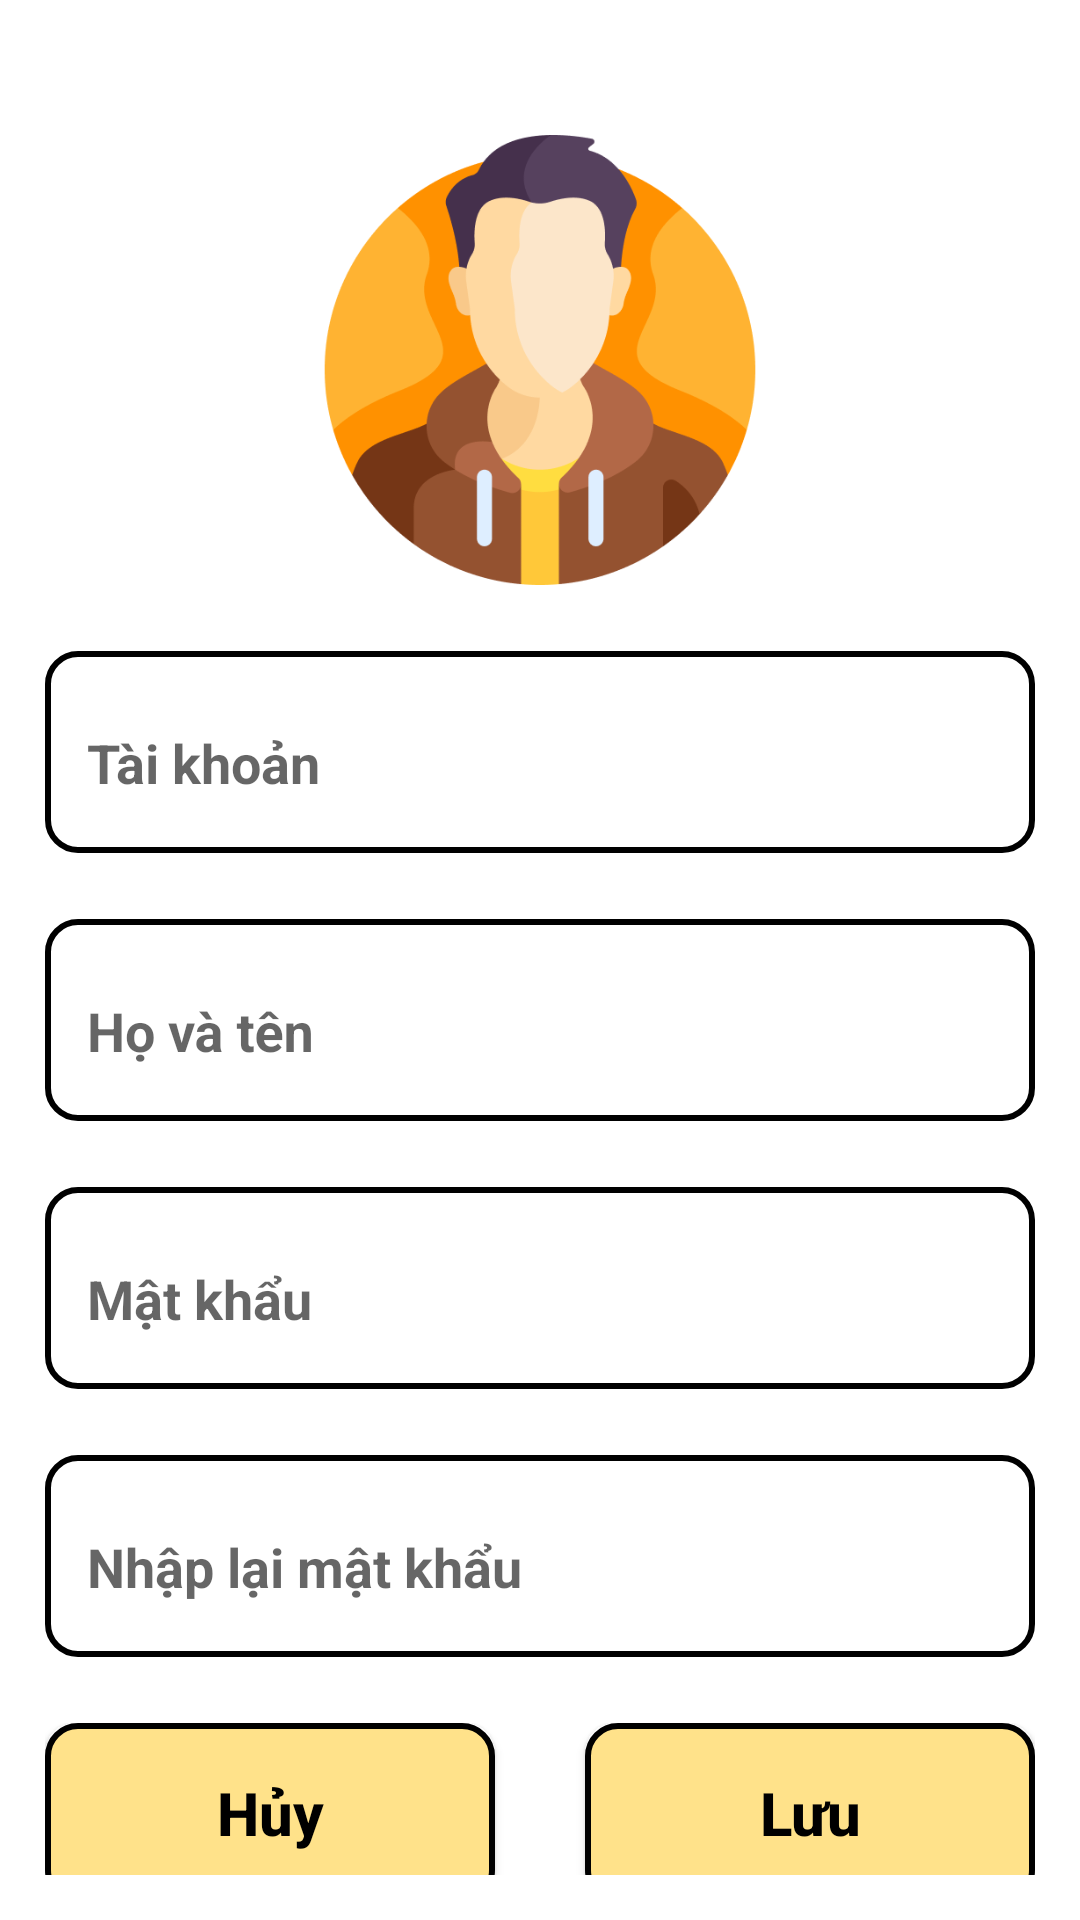

Reconstruct the res/layout file that produces this screen, plus the resources it refers to.
<!-- AndroidManifest.xml: application theme Theme.PNLib -->
<!-- res/layout/fragment_tao_tai_khoan.xml -->
<?xml version="1.0" encoding="utf-8"?>
<LinearLayout xmlns:android="http://schemas.android.com/apk/res/android"
    xmlns:app="http://schemas.android.com/apk/res-auto"
    xmlns:tools="http://schemas.android.com/tools"
    android:layout_width="match_parent"
    android:layout_height="match_parent"
    android:background="@color/white"
    android:gravity="center|top"
    android:orientation="vertical"
    android:padding="15dp"
    tools:context=".Fragment.TaoTaiKhoan">

    <ImageView
        android:layout_width="150dp"
        android:layout_height="150dp"
        android:layout_marginBottom="22dp"
        android:layout_marginTop="30dp"
        android:src="@drawable/avatar" />

    <com.google.android.material.textfield.TextInputLayout
        android:layout_width="match_parent"
        android:layout_height="wrap_content"
        android:background="@drawable/khung_tk_mk"
        android:paddingLeft="10dp"
        android:paddingTop="5dp"
        android:paddingRight="10dp">

        <EditText
            android:id="@+id/edtTaiKhoanTTK"
            android:layout_width="match_parent"
            android:layout_height="wrap_content"
            android:layout_marginBottom="10dp"
            android:backgroundTint="#00FFFFFF"
            android:hint="@string/tai_khoan"
            android:inputType="text"
            android:textColorHint="#000000" />
    </com.google.android.material.textfield.TextInputLayout>

    <com.google.android.material.textfield.TextInputLayout
        android:layout_width="match_parent"
        android:layout_height="wrap_content"
        android:layout_marginTop="22dp"
        android:background="@drawable/khung_tk_mk"
        android:paddingLeft="10dp"
        android:paddingTop="5dp"
        android:paddingRight="10dp">

        <EditText
            android:id="@+id/edtHoVaTen"
            android:layout_width="match_parent"
            android:layout_height="wrap_content"
            android:layout_marginBottom="10dp"
            android:backgroundTint="#00FFFFFF"
            android:hint="@string/hoten"
            android:inputType="text"
            android:textColorHint="#000000" />
    </com.google.android.material.textfield.TextInputLayout>
    <com.google.android.material.textfield.TextInputLayout
        android:layout_width="match_parent"
        android:layout_height="wrap_content"
        android:layout_marginTop="22dp"
        android:background="@drawable/khung_tk_mk"
        android:paddingLeft="10dp"
        android:paddingTop="5dp"
        android:paddingRight="10dp"
        >

        <EditText
            android:id="@+id/edtMatKhauTTK"
            android:layout_width="match_parent"
            android:layout_height="wrap_content"
            android:layout_marginBottom="10dp"
            android:backgroundTint="#00FFFFFF"
            android:hint="@string/mat_khau"
            android:inputType="text"
            android:textColorHint="#000000" />
    </com.google.android.material.textfield.TextInputLayout>
    <com.google.android.material.textfield.TextInputLayout
        android:layout_width="match_parent"
        android:layout_height="wrap_content"
        android:layout_marginTop="22dp"
        android:background="@drawable/khung_tk_mk"
        android:paddingLeft="10dp"
        android:paddingTop="5dp"
        android:paddingRight="10dp"
        >

        <EditText
            android:id="@+id/edtNhapLaiMatKhauTTK"
            android:layout_width="match_parent"
            android:layout_height="wrap_content"
            android:layout_marginBottom="10dp"
            android:backgroundTint="#00FFFFFF"
            android:hint="@string/nmatkhau"
            android:inputType="text"
            android:textColorHint="#000000" />
    </com.google.android.material.textfield.TextInputLayout>
    <androidx.constraintlayout.widget.ConstraintLayout
        android:layout_width="match_parent"
        android:layout_marginTop="22dp"
        android:layout_height="wrap_content">

        <Button
            android:id="@+id/btnHuyLuuTTK"
            android:layout_width="150dp"
            android:layout_height="60dp"
            android:background="@drawable/nut_button"
            android:text="Hủy"
            android:textAllCaps="false"
            android:textColor="@color/black"
            android:textSize="20sp"
            android:textStyle="bold"
            app:layout_constraintStart_toStartOf="parent"
            app:layout_constraintTop_toTopOf="parent" />

        <Button
            android:id="@+id/btnLuuTTK"
            android:layout_width="150dp"
            android:layout_height="60dp"
            android:background="@drawable/nut_button"
            android:text="Lưu"
            android:textAllCaps="false"
            android:textColor="@color/black"
            android:textSize="20sp"
            android:textStyle="bold"
            app:layout_constraintEnd_toEndOf="parent"
            app:layout_constraintTop_toTopOf="parent" />
    </androidx.constraintlayout.widget.ConstraintLayout>



</LinearLayout>
<!-- resources referenced by this layout -->
<resources>
  <!-- drawable avatar: png bitmap (drawable, 25127 bytes) -->
  <!-- drawable khung_tk_mk (drawable) -->
  <?xml version="1.0" encoding="utf-8"?>
  <shape xmlns:android="http://schemas.android.com/apk/res/android">
      <stroke
          android:width="2dp"
          android:color="@color/black"
          />
      <corners
          android:radius="10dp"
          />
  </shape>
  <!-- drawable nut_button (drawable) -->
  <?xml version="1.0" encoding="utf-8"?>
  <shape xmlns:android="http://schemas.android.com/apk/res/android">
      <stroke
          android:width="2dp"
          android:color="@color/black"
          />
      <corners
          android:radius="10dp"
          />
      <solid
          android:color="#FFE28A"
          />
  </shape>
  <string name="hoten"><b>Họ và tên</b></string>
  <string name="mat_khau"><b>Mật khẩu</b></string>
  <string name="nmatkhau"><b>Nhập lại mật khẩu</b></string>
  <string name="tai_khoan"><b>Tài khoản</b></string>
  <style name="Theme.PNLib" parent="Base.Theme.PNLib" />
  <style name="Base.Theme.PNLib" parent="Theme.MaterialComponents.DayNight.NoActionBar.Bridge">
          
          
      </style>
  <!-- not gathered from this repository: default colours our renderer supplied (Android Studio template values) -->
  <color name="black">#FF000000</color>
  <color name="white">#FFFFFFFF</color>
</resources>
